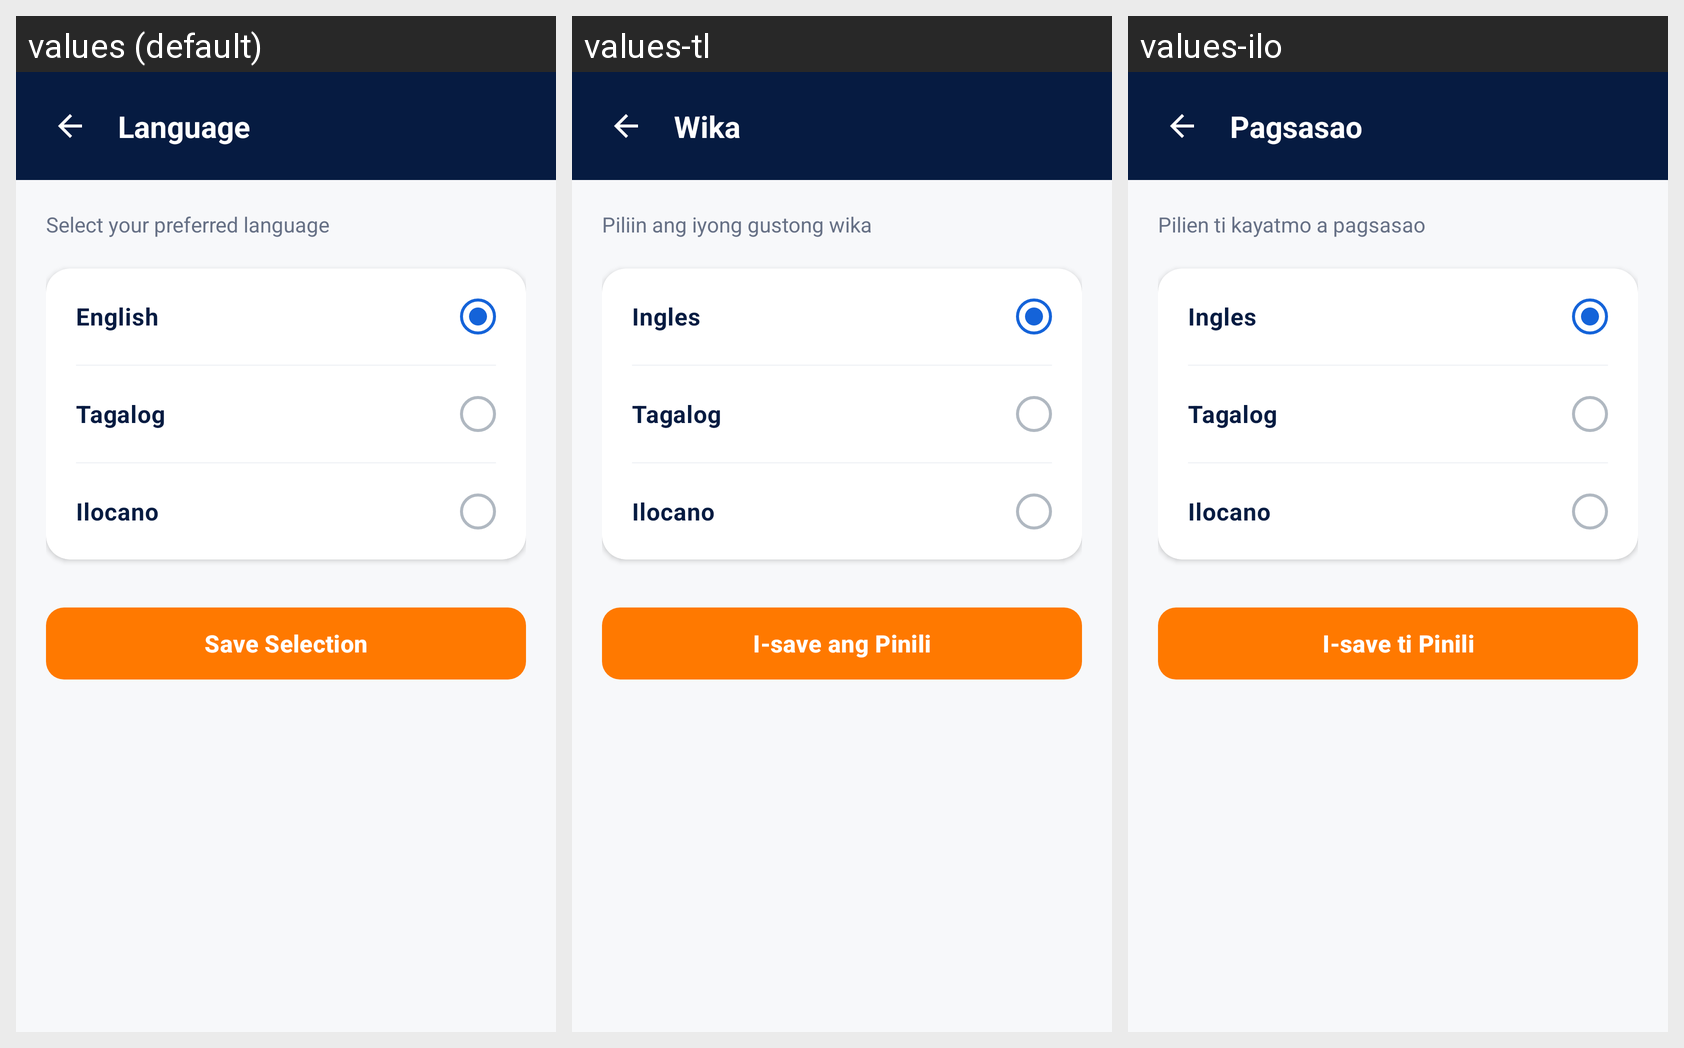

For this localized Android screen grid, give each drawn string resource with its value in every locale shown.
Android screen res/layout/activity_language_settings.xml rendered under 3 locales, left to right: values (default), values-tl, values-ilo. Device: Nexus 5 (rendered at 1080×1920; each locale shown at half size, 540×960, under a caption strip naming it); theme Theme.HireMyDriver.
Strings drawn on this screen, with the default value and each locale's value (text and hints the layout hard-codes, and strings that could not be matched under every locale, appear in the picture but are not listed):

language_title
  values: Language
  values-tl: Wika
  values-ilo: Pagsasao

select_preferred_language
  values: Select your preferred language
  values-tl: Piliin ang iyong gustong wika
  values-ilo: Pilien ti kayatmo a pagsasao

lang_english
  values: English
  values-tl: Ingles
  values-ilo: Ingles

lang_tagalog
  values: Tagalog
  values-tl: Tagalog
  values-ilo: Tagalog

lang_ilocano
  values: Ilocano
  values-tl: Ilocano
  values-ilo: Ilocano

btn_save_selection
  values: Save Selection
  values-tl: I-save ang Pinili
  values-ilo: I-save ti Pinili
